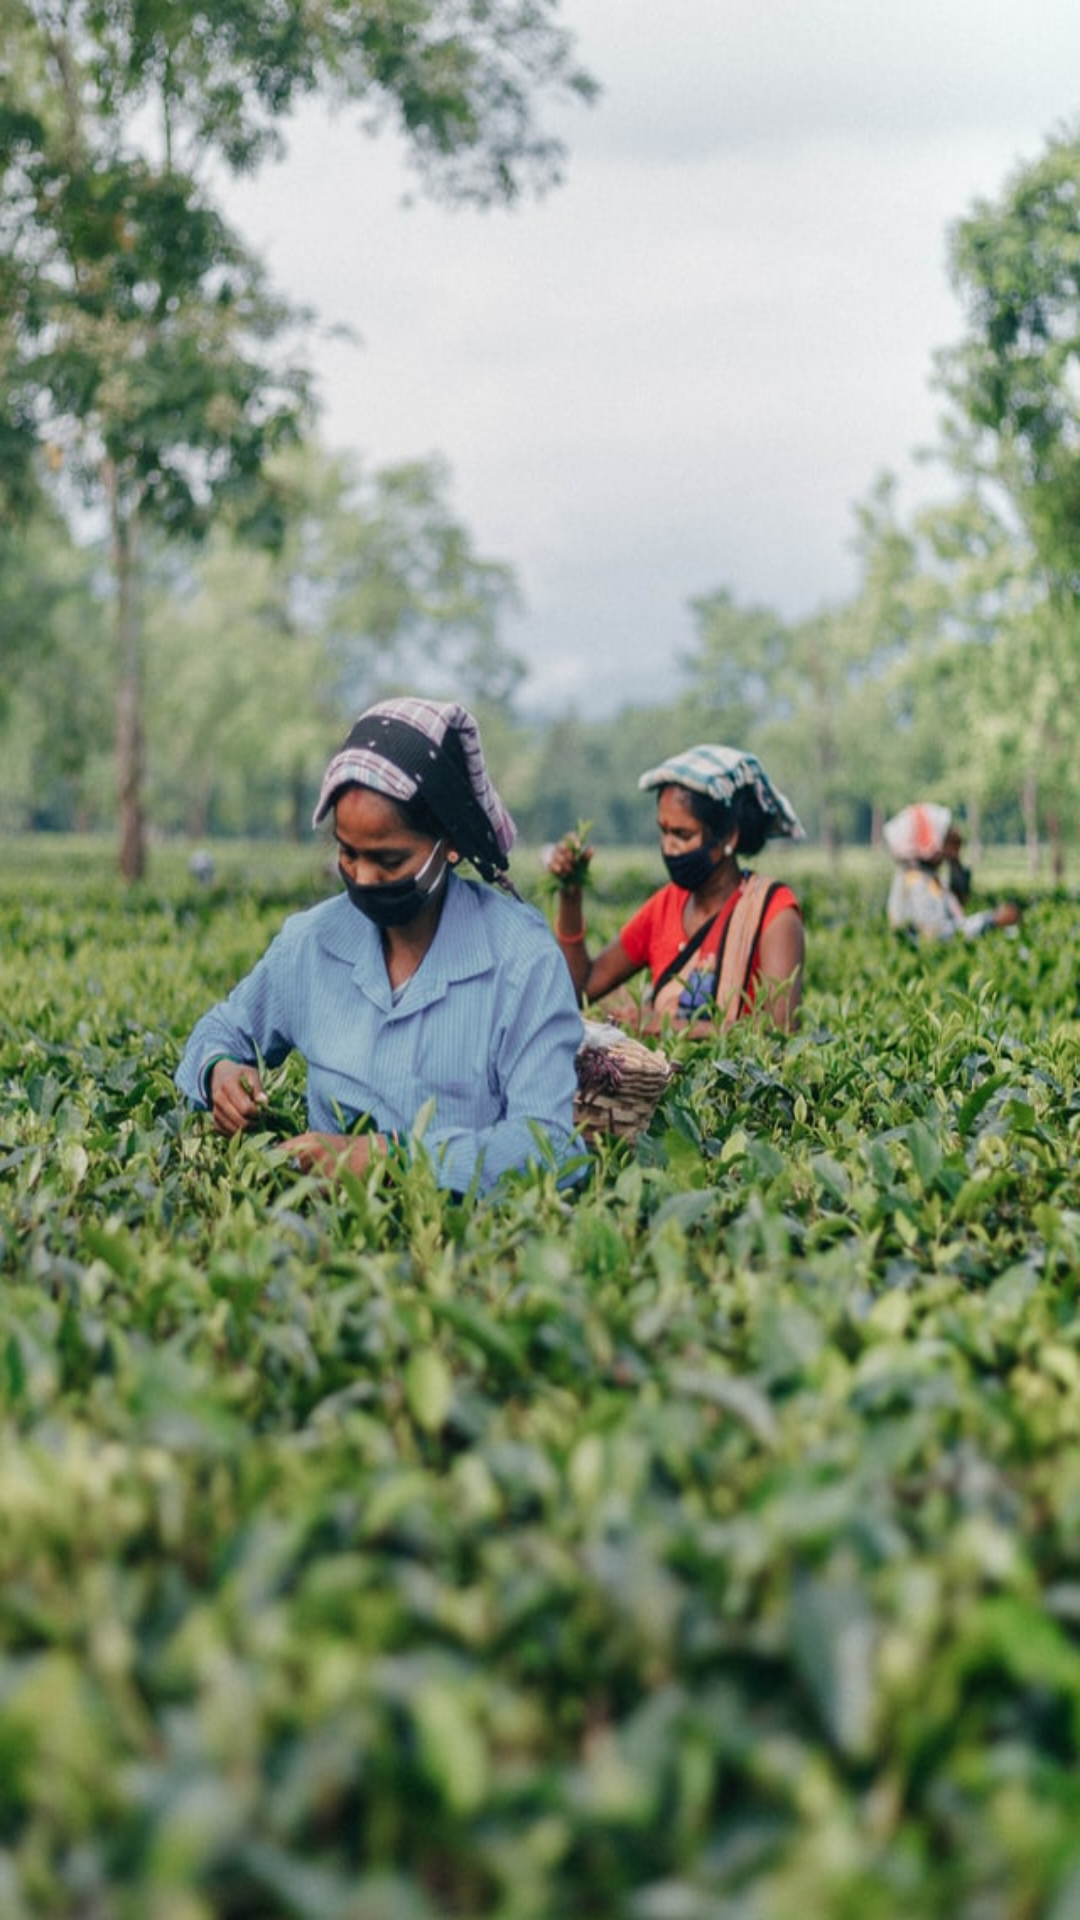

Android layout source for this screen:
<!-- AndroidManifest.xml: application theme Theme.FarmWork -->
<!-- res/layout/activity_articles_categories.xml -->
<?xml version="1.0" encoding="utf-8"?>
<LinearLayout xmlns:android="http://schemas.android.com/apk/res/android"
    xmlns:app="http://schemas.android.com/apk/res-auto"
    xmlns:tools="http://schemas.android.com/tools"
    android:layout_width="match_parent"
    android:layout_height="match_parent"
    android:id="@+id/swipeRefreshArticles"
    android:background="@drawable/farm1"
    tools:context=".ArticlesCategories">

    <androidx.recyclerview.widget.RecyclerView
        android:id="@+id/recyclerview_articles"
        android:layout_width="match_parent"
        android:layout_height="match_parent"
        android:overScrollMode="never"
        android:scrollbars="vertical"
        android:scrollbarStyle="outsideOverlay"
        android:fadeScrollbars="true"
        android:scrollbarSize="5dp"
        android:scrollbarThumbVertical="@color/orange_500" />


</LinearLayout>
<!-- resources referenced by this layout -->
<resources>
  <color name="orange_500">#ffa100</color>
  <!-- drawable farm1: jpg bitmap (drawable, 118212 bytes) -->
  <style name="Theme.FarmWork" parent="Theme.MaterialComponents.DayNight.DarkActionBar">
          
          <item name="colorPrimary">@color/purple_500</item>
          <item name="colorPrimaryVariant">@color/purple_700</item>
          <item name="colorOnPrimary">@color/white</item>
          
          <item name="colorSecondary">@color/teal_200</item>
          <item name="colorSecondaryVariant">@color/teal_700</item>
          <item name="colorOnSecondary">@color/black</item>
          
          <item name="android:statusBarColor" tools:targetApi="l">?attr/colorPrimaryVariant</item>
          
      </style>
  <color name="white">#FFFFFFFF</color>
  <color name="teal_200">#FF03DAC5</color>
  <color name="teal_700">#FF018786</color>
  <color name="black">#FF000000</color>
  <!-- not gathered from this repository: default colours our renderer supplied (Android Studio template values) -->
  <color name="purple_500">#FF6200EE</color>
  <color name="purple_700">#FF3700B3</color>
</resources>
